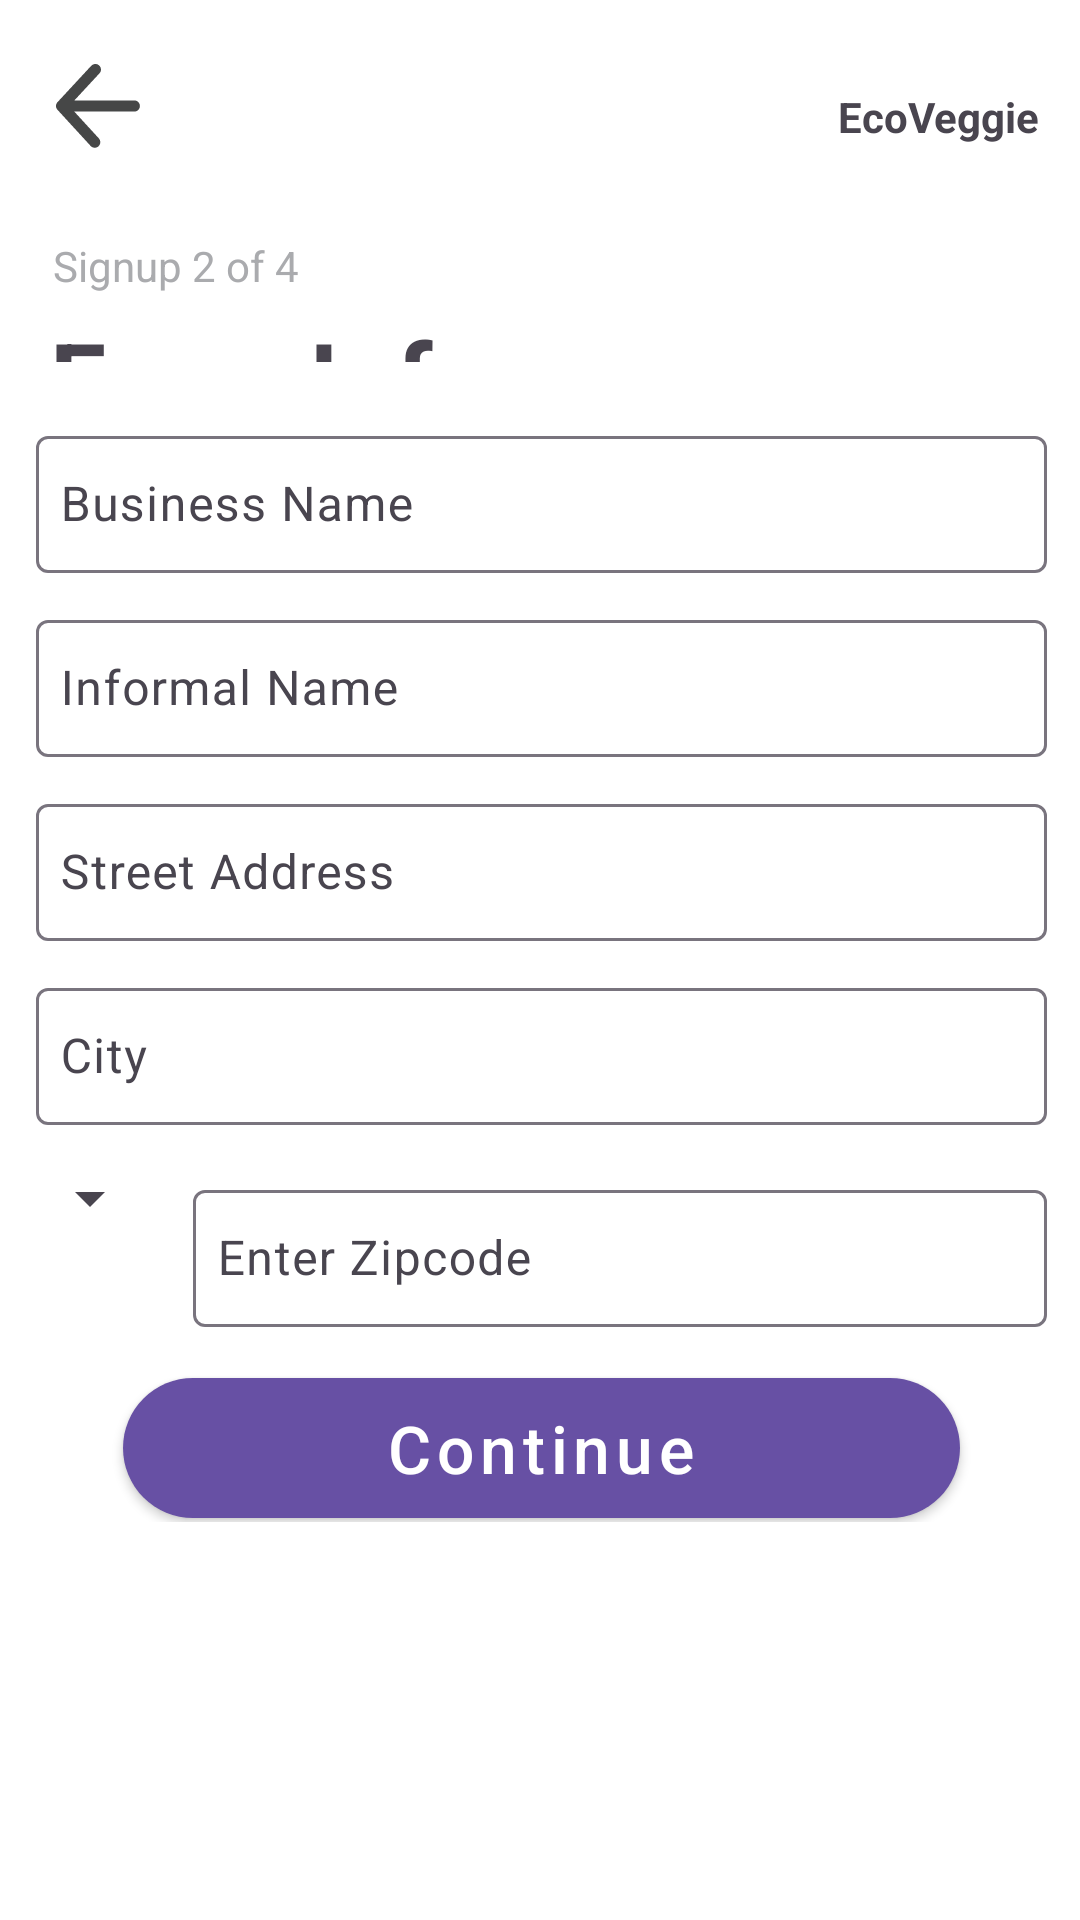

This screen was rendered from an Android layout file. Write that file and the resources it references.
<!-- AndroidManifest.xml: application theme Theme.EcoVeggie -->
<!-- res/layout/activity_farm_info.xml -->
<?xml version="1.0" encoding="utf-8"?>
<androidx.constraintlayout.widget.ConstraintLayout xmlns:android="http://schemas.android.com/apk/res/android"
    xmlns:app="http://schemas.android.com/apk/res-auto"
    xmlns:tools="http://schemas.android.com/tools"
    android:layout_width="match_parent"
    android:layout_height="match_parent"
    android:background="@color/white"
    tools:context=".FarmInfoActivity">


    <ImageView
        android:id="@+id/backFarmInfo"
        android:layout_width="53dp"
        android:layout_height="28dp"
        android:backgroundTint="@color/custom_color_background"
        android:backgroundTintMode="src_over"
        android:tintMode="src_in"
        app:layout_constraintBottom_toBottomOf="parent"
        app:layout_constraintEnd_toEndOf="parent"
        app:layout_constraintHorizontal_bias="0.02"
        app:layout_constraintStart_toStartOf="parent"
        app:layout_constraintTop_toTopOf="parent"
        app:layout_constraintVertical_bias="0.035"
        app:srcCompat="@drawable/back_svg"
        app:tint="@color/custom_color_text_secondary" />

    <TextView
        android:id="@+id/textView2"
        android:layout_width="wrap_content"
        android:layout_height="wrap_content"
        android:text="EcoVeggie"
        android:textStyle="bold"
        app:layout_constraintBottom_toBottomOf="parent"
        app:layout_constraintEnd_toEndOf="parent"
        app:layout_constraintHorizontal_bias="0.953"
        app:layout_constraintStart_toStartOf="parent"
        app:layout_constraintTop_toTopOf="parent"
        app:layout_constraintVertical_bias="0.047" />

    <TextView
        android:id="@+id/textView3"
        android:layout_width="wrap_content"
        android:layout_height="wrap_content"
        android:text="Farm Info"
        android:textSize="34sp"
        android:textStyle="bold"
        app:layout_constraintBottom_toBottomOf="parent"
        app:layout_constraintEnd_toEndOf="parent"
        app:layout_constraintHorizontal_bias="0.079"
        app:layout_constraintStart_toStartOf="parent"
        app:layout_constraintTop_toTopOf="parent"
        app:layout_constraintVertical_bias="0.173" />

    <TextView
        android:id="@+id/textView4"
        android:layout_width="wrap_content"
        android:layout_height="wrap_content"
        android:text="Signup 2 of 4"
        android:textColor="@color/grey"
        app:layout_constraintBottom_toBottomOf="parent"
        app:layout_constraintEnd_toEndOf="parent"
        app:layout_constraintHorizontal_bias="0.063"
        app:layout_constraintStart_toStartOf="parent"
        app:layout_constraintTop_toTopOf="parent"
        app:layout_constraintVertical_bias="0.127" />

    <com.google.android.material.card.MaterialCardView
        android:id="@+id/materialCardView"
        android:layout_width="393dp"
        android:layout_height="435dp"
        android:layout_margin="12dp"
        android:backgroundTint="@color/white"
        app:cardCornerRadius="5dp"
        app:layout_constraintBottom_toBottomOf="parent"
        app:layout_constraintEnd_toEndOf="parent"
        app:layout_constraintStart_toStartOf="parent"
        app:layout_constraintTop_toTopOf="parent"
        app:layout_constraintVertical_bias="0.601"
        app:strokeColor="@color/white"
        app:strokeWidth="0.5dp">

        <LinearLayout
            android:layout_width="match_parent"
            android:layout_height="wrap_content"
            android:layout_margin="12dp"
            android:orientation="vertical"
            app:layout_constraintBottom_toBottomOf="parent"
            app:layout_constraintEnd_toEndOf="parent"
            app:layout_constraintHorizontal_bias="0.875"
            app:layout_constraintStart_toStartOf="parent"
            app:layout_constraintTop_toTopOf="parent"
            app:layout_constraintVertical_bias="0.417">

            <com.google.android.material.textfield.TextInputLayout
                android:id="@+id/businessTextLay"
                style="@style/Widget.Material3.TextInputEditText.OutlinedBox"
                android:layout_width="match_parent"
                android:layout_height="wrap_content"
                android:layout_marginTop="-10dp">

                <com.google.android.material.textfield.TextInputEditText
                    android:id="@+id/businessText"
                    android:layout_width="match_parent"
                    android:layout_height="wrap_content"
                    android:hint="Business Name"
                    android:inputType="text"
                    android:paddingHorizontal="8dp"
                    android:paddingVertical="12dp" />

            </com.google.android.material.textfield.TextInputLayout>

            <com.google.android.material.textfield.TextInputLayout
                android:id="@+id/informalTextLay"
                style="@style/Widget.Material3.TextInputEditText.OutlinedBox"
                android:layout_width="match_parent"
                android:layout_height="wrap_content"
                android:layout_marginTop="-24dp">

                <com.google.android.material.textfield.TextInputEditText
                    android:id="@+id/informalText"
                    android:layout_width="match_parent"
                    android:layout_height="wrap_content"
                    android:hint="Informal Name"
                    android:inputType="text"
                    android:paddingHorizontal="8dp"
                    android:paddingVertical="12dp" />

            </com.google.android.material.textfield.TextInputLayout>

            <com.google.android.material.textfield.TextInputLayout
                android:id="@+id/addressLay"
                style="@style/Widget.Material3.TextInputEditText.OutlinedBox"
                android:layout_width="match_parent"
                android:layout_height="wrap_content"
                android:layout_marginTop="-24dp">

                <com.google.android.material.textfield.TextInputEditText
                    android:id="@+id/address"
                    android:layout_width="match_parent"
                    android:layout_height="wrap_content"
                    android:hint="Street Address"
                    android:inputType="textPostalAddress"
                    android:paddingHorizontal="8dp"
                    android:paddingVertical="12dp" />

            </com.google.android.material.textfield.TextInputLayout>

            <com.google.android.material.textfield.TextInputLayout
                android:id="@+id/cityLay"
                style="@style/Widget.Material3.TextInputEditText.OutlinedBox"
                android:layout_width="match_parent"
                android:layout_height="wrap_content"
                android:layout_marginTop="-24dp">

                <com.google.android.material.textfield.TextInputEditText
                    android:id="@+id/city"
                    android:layout_width="match_parent"
                    android:layout_height="wrap_content"
                    android:hint="City"
                    android:inputType="text"
                    android:paddingHorizontal="8dp"
                    android:paddingVertical="12dp" />

            </com.google.android.material.textfield.TextInputLayout>

            <LinearLayout
                android:layout_width="match_parent"
                android:layout_height="wrap_content"
                android:orientation="horizontal">

                <Spinner
                    android:id="@+id/stateSpinner"
                    android:layout_width="wrap_content"
                    android:layout_height="50dp"
                    android:layout_marginStart="10dp"
                    android:layout_marginTop="-18dp"
                    android:layout_marginRight="-6dp"/>

                <com.google.android.material.textfield.TextInputLayout
                    style="@style/Widget.Material3.TextInputEditText.OutlinedBox"
                    android:layout_width="match_parent"
                    android:layout_height="wrap_content"
                    android:layout_marginTop="-18dp">

                    <com.google.android.material.textfield.TextInputEditText
                        android:id="@+id/zipCode"
                        android:layout_width="match_parent"
                        android:layout_height="wrap_content"
                        android:hint="Enter Zipcode"
                        android:inputType="number"
                        android:paddingHorizontal="8dp"
                        android:paddingVertical="12dp" />

                </com.google.android.material.textfield.TextInputLayout>

            </LinearLayout>

            <com.google.android.material.button.MaterialButton
                android:id="@+id/btnFarmCntnue"
                style="@style/Widget.MaterialComponents.Button"
                android:layout_width="match_parent"
                android:layout_height="wrap_content"
                android:insetLeft="45dp"
                android:insetTop="0dp"
                android:insetRight="45dp"
                android:insetBottom="1.5dp"
                android:text="Continue"
                android:textAllCaps="false"
                android:textSize="22sp"
                app:cornerRadius="25dp" />


        </LinearLayout>


    </com.google.android.material.card.MaterialCardView>


</androidx.constraintlayout.widget.ConstraintLayout>
<!-- resources referenced by this layout -->
<resources>
  <color name="custom_color_background">#FFFFFF</color>
  <color name="custom_color_text_secondary">#464747</color>
  <color name="grey">@color/material_dynamic_neutral70</color>
  <color name="white">#FFFFFFFF</color>
  <!-- drawable back_svg (drawable) -->
  <vector android:height="100dp" android:viewportHeight="1024"
      android:viewportWidth="1024" android:width="100dp" xmlns:android="http://schemas.android.com/apk/res/android">
      <path android:fillColor="#000000" android:pathData="M222.9,580.1l301.4,328.5c24.4,28.7 20.8,71.7 -7.9,96.1s-71.7,20.8 -96.1,-7.9L19.6,560a67.8,67.8 0,0 1,-13.8 -20,68 68,0 0,1 -6,-29.5l0,-0.1a68.3,68.3 0,0 1,7.3 -29.1,68.3 68.3,0 0,1 1.4,-2.6 67.6,67.6 0,0 1,10.1 -13.7L430,21.1c25.6,-27.6 68.7,-29.2 96.3,-3.7s29.2,68.7 3.7,96.3L224.1,443.8h730.5c37.6,0 68.2,30.5 68.2,68.2s-30.5,68.2 -68.2,68.2H222.9z"/>
  </vector>
  <style name="Theme.EcoVeggie" parent="Base.Theme.EcoVeggie" />
  <style name="Base.Theme.EcoVeggie" parent="Theme.Material3.DayNight.NoActionBar">
          
          
      </style>
</resources>
